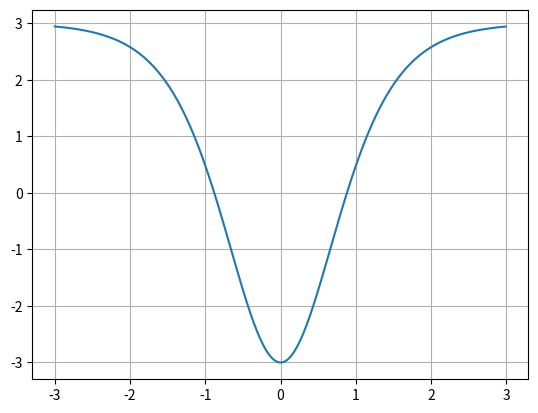

The matplotlib source for this figure:
import numpy as np
import matplotlib.pyplot as plt

# Define all the constants parameter
hbar = 1.0      # Reduced Planck's constant
m = 1.0         # Mass of particle
alpha = 1.0     #alpha parameter for the potential well
lambda_ = 4.0   #lambda parameter for the potential well

a = -3     # Left boundary
b = 3      # Right boundary
dx = 0.01  # Step size
x = np.arange(a,b,dx)


# Define the potential well
def potential_well(x):
    return (hbar ** 2 / (2 * m)) * (alpha ** 2) * lambda_ * (lambda_ - 1) * (0.5 - 1 / (np.cosh(alpha * x)) ** 2)
V = potential_well(x)

plt.plot(x, V, label="Potential V(x)")
plt.grid()